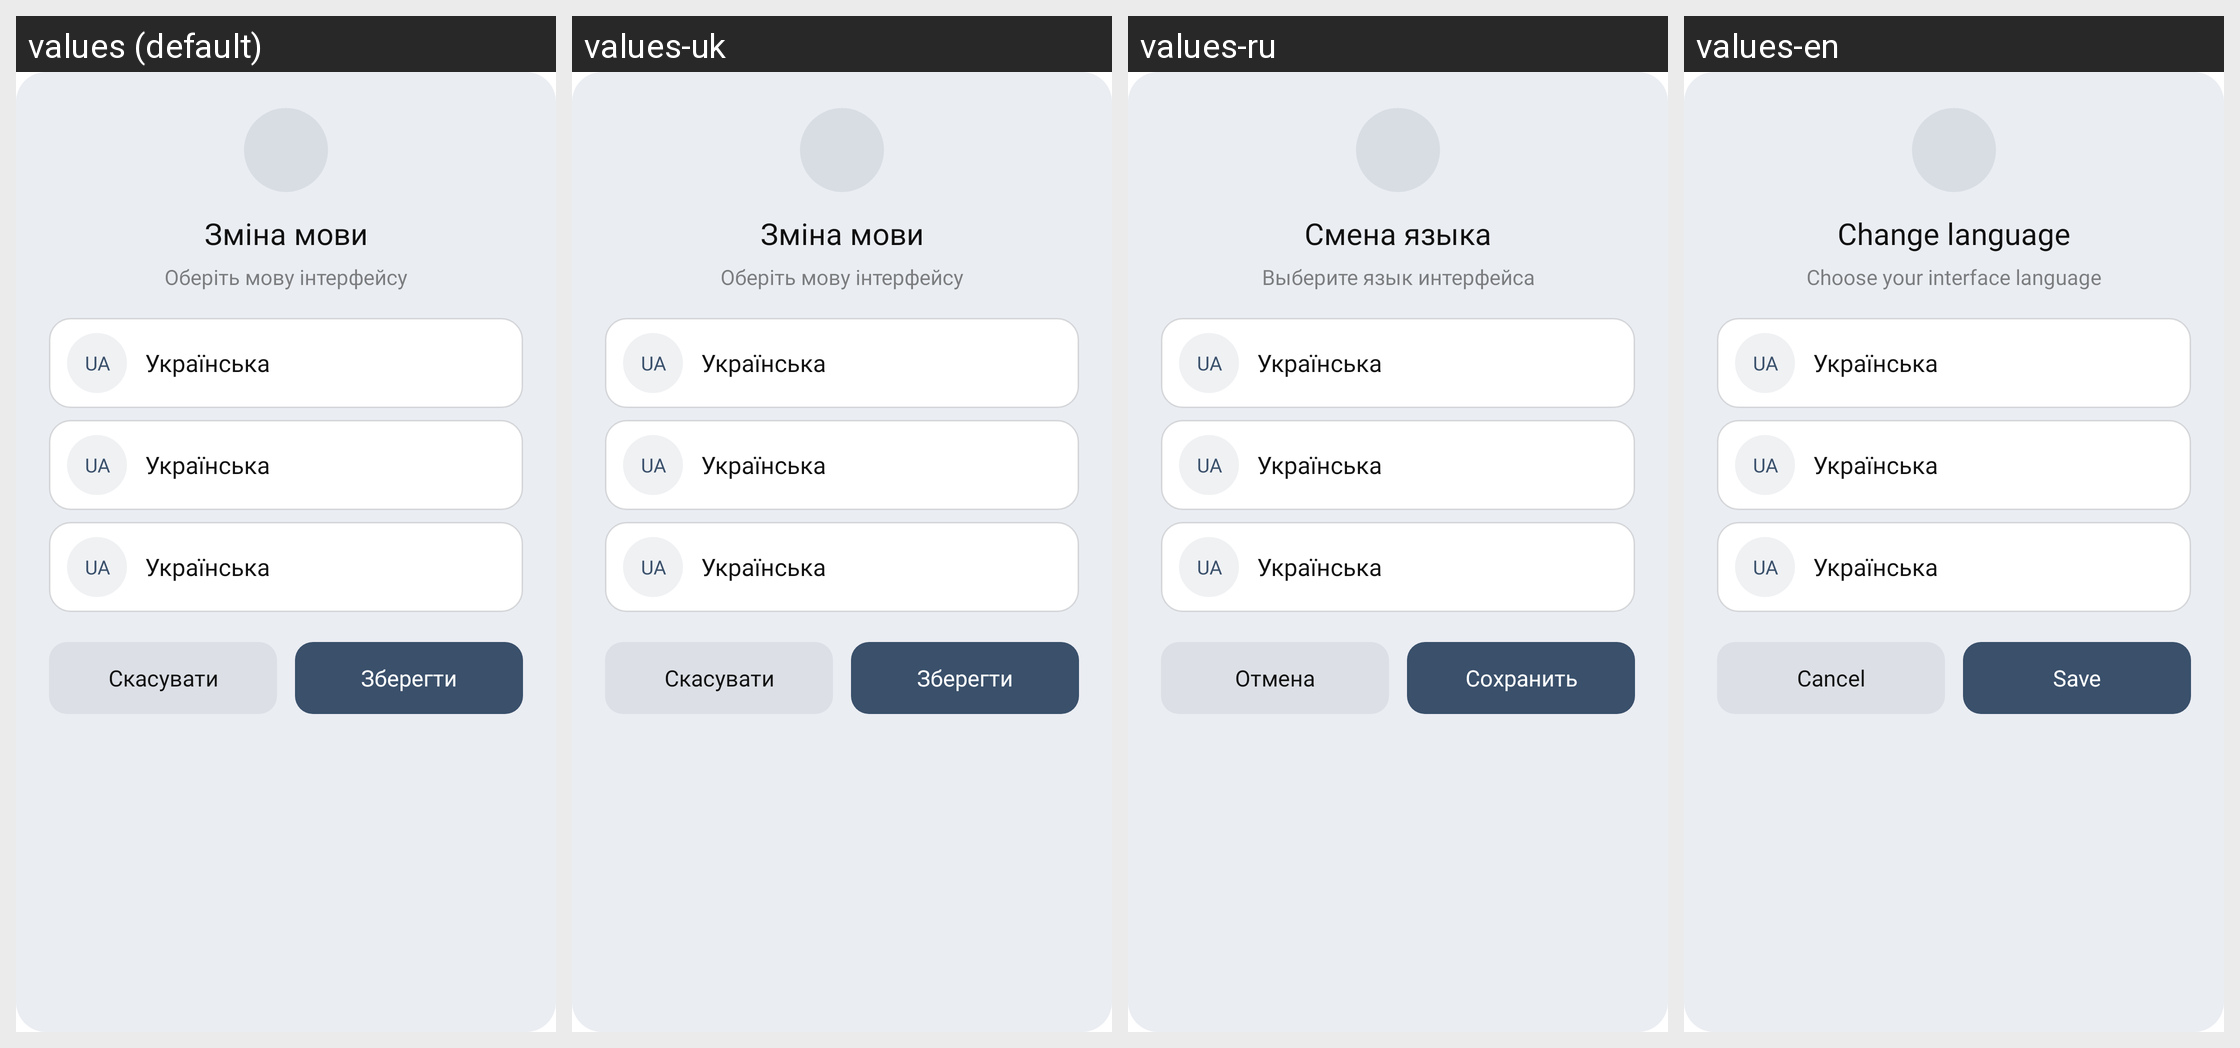

The same Android screen rendered under several of its app's locales, left to right. List the strings drawn on it with the default value and each locale's translation.
Android screen res/layout/dialog_landing_language.xml rendered under 4 locales, left to right: values (default), values-uk, values-ru, values-en. Device: Nexus 5 (rendered at 1080×1920; each locale shown at half size, 540×960, under a caption strip naming it); theme Theme.TaxiEasyUa.
Other locales in the repository, not shown: values-ru-rRU.
Strings drawn on this screen, with the default value and each locale's value (text and hints the layout hard-codes, and strings that could not be matched under every locale, appear in the picture but are not listed):

landing_language_dialog_title
  values: Зміна мови
  values-uk: Зміна мови
  values-ru: Смена языка
  values-en: Change language

landing_language_dialog_subtitle
  values: Оберіть мову інтерфейсу
  values-uk: Оберіть мову інтерфейсу
  values-ru: Выберите язык интерфейса
  values-en: Choose your interface language

cancel
  values: Скасувати
  values-uk: Скасувати
  values-ru: Отмена
  values-en: Cancel

save
  values: Зберегти
  values-uk: Зберегти
  values-ru: Сохранить
  values-en: Save
